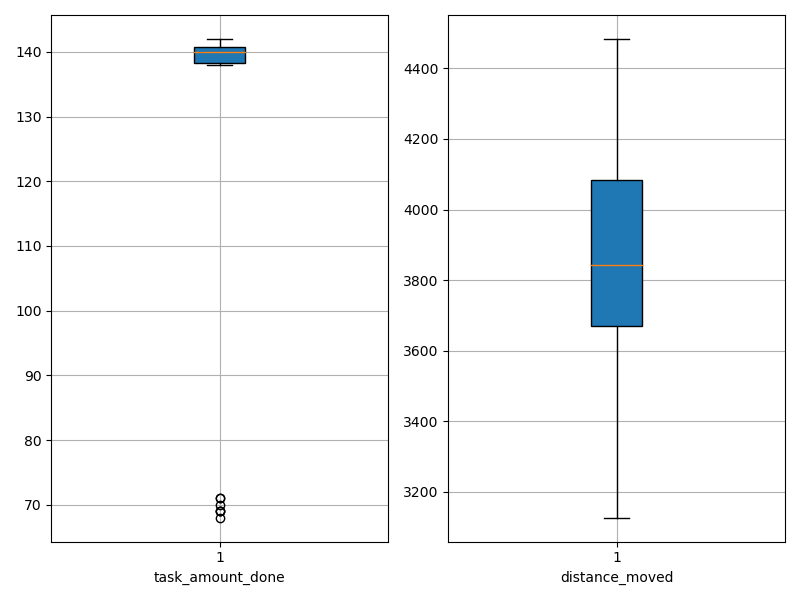

Source data for this figure (header and first rows):
agent_id, task_amount_done, distance_moved
0, 139.0, 3357
1, 69.0, 4047
2, 140.0, 3396
3, 140.0, 3271
4, 69.0, 4132
5, 140.0, 3911
6, 138.0, 3127
7, 139.0, 3584
8, 69.0, 4442
9, 139.0, 3606
10, 139.0, 3850
11, 140.0, 3783
12, 139.0, 4043
13, 141.0, 3755
14, 141.0, 3598
15, 140.0, 3835
16, 70.0, 3796
17, 140.0, 3790
18, 141.0, 3852
19, 140.0, 3649
20, 141.0, 4107
21, 71.0, 4441
22, 71.0, 4466
23, 140.0, 4086
24, 140.0, 3976
25, 142.0, 4170
26, 142.0, 4082
27, 68.0, 4483
28, 141.0, 3798
29, 141.0, 3737
